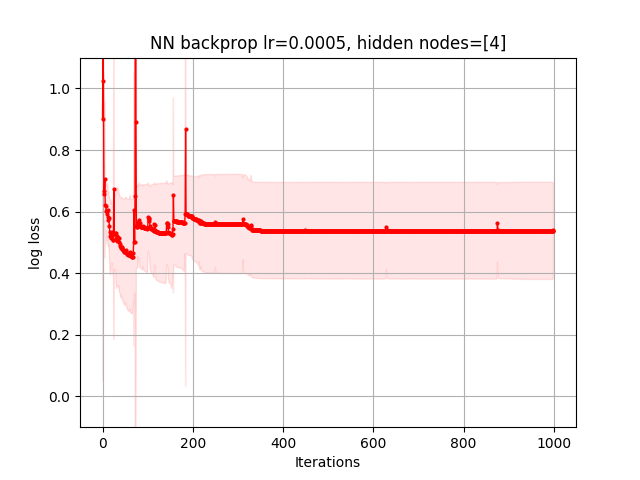

Values plotted in this chart, from the file beside it:
6.400669630612012551e-01, 8.152338526088992454e-01, 2.518340314850111561e+00, 6.950186595777729792e-01, 6.941206872474040557e-01, 6.929509450618382971e-01, 6.911804408564162783e-01, 6.885951858225961564e-01, 6.846316174146488409e-01, 6.770542055866332065e-01, 6.641425210372763344e-01, 6.466814823216884278e-01, 6.300619971909786621e-01, 6.148112090058637236e-01, 6.014823425662715328e-01, 5.883705921672344186e-01, 5.798665721502908044e-01, 5.754414072889918463e-01, 5.737743224471767434e-01, 5.651271372657552527e-01, 5.596024380230755213e-01, 5.564227362092369900e-01, 5.536769711180059561e-01, 5.502583633688238329e-01
9.563106267139456218e-01, 7.796018613399702257e-01, 2.027621227028797435e+00, 8.530957841158572919e-01, 6.935508783130338584e-01, 6.934984438757165748e-01, 6.934510665690094555e-01, 6.934149509415777901e-01, 6.933928347788359536e-01, 6.933722784650470095e-01, 6.933531360843514513e-01, 6.933352750212620208e-01, 6.933185743774905596e-01, 6.933049998831620764e-01, 6.932953309143194964e-01, 6.932861668651421061e-01, 6.932774733552842239e-01, 6.932692182557196325e-01, 6.932613714961215479e-01, 6.932539048901495971e-01, 6.932484336512555467e-01, 6.932443219636725829e-01, 6.932403670755404868e-01, 6.932365619039194682e-01
1.089616798728172853e+00, 4.402284209776318846e+00, 6.890410050234131445e-01, 6.880049983076040876e-01, 6.870345884761825950e-01, 6.861381834384954193e-01, 6.852697630869979406e-01, 6.844225166924602366e-01, 6.835183464867810033e-01, 6.825674546694272538e-01, 6.811249623251691698e-01, 6.793891189771127381e-01, 6.779233160583854056e-01, 6.719386799552637957e-01, 6.697757576196350371e-01, 6.668929498177831316e-01, 6.654183905098031149e-01, 6.711345806743206355e-01, 6.601761457114240228e-01, 6.490418171340721631e-01, 6.441299730167977522e-01, 6.428340568782796582e-01, 6.361126506169376693e-01, 6.350158360540031355e-01
6.614804607219871846e-01, 1.031293252851238629e+00, 9.594342165151492630e-01, 6.884148549897550762e-01, 6.868307036254717168e-01, 6.845419094578116814e-01, 6.812091923041287966e-01, 6.761889540030218138e-01, 6.701443618244162792e-01, 6.641861681080566404e-01, 6.576522922937929616e-01, 6.516861425137588926e-01, 6.465550350244569922e-01, 6.395336116481059596e-01, 6.258944437195753663e-01, 6.007348535458724159e-01, 5.714046313220939588e-01, 5.448469099850103969e-01, 5.279271705495303113e-01, 5.174996376741011206e-01, 5.091324528326964804e-01, 5.029327557454613684e-01, 4.985466201332526825e-01, 4.956402988706968826e-01
8.170810328925827148e-01, 8.667419836908349939e-01, 6.787303095288146348e-01, 6.533866023959663538e-01, 6.327252301367908283e-01, 6.034788436260485334e-01, 5.716026254478473456e-01, 5.425497900240494609e-01, 5.459420666414822598e-01, 6.017295658773523792e-01, 6.229581049242396418e-01, 6.010733583357179555e-01, 5.803741375634147159e-01, 5.569067517515700061e-01, 5.246596956668418965e-01, 4.440554603216901874e-01, 3.212765715489177554e-01, 3.089276219085944630e-01, 3.174008709148299356e-01, 3.865999542375392894e-01, 5.222880827566688255e-01, 4.436188599511515229e-01, 4.160260752746059998e-01, 3.996325292527955209e-01
6.391521798420153333e-01, 5.684575943611772653e-01, 6.148614487237852311e-01, 5.259091256067366382e-01, 5.007003969393326592e-01, 4.775533247471816511e-01, 4.641364168165384996e-01, 4.860130588547960095e-01, 4.553297117680396022e-01, 4.200342644221640720e-01, 4.922437957305190182e-01, 6.728131378597786982e-01, 5.008331257308845652e-01, 4.714210533284816651e-01, 4.568636292873349269e-01, 4.428770102603966086e-01, 4.291943783339148832e-01, 4.187434420299603888e-01, 4.091466729547222347e-01, 3.996510813668124884e-01, 3.912166993079058686e-01, 3.806545706515481187e-01, 3.716120403228631019e-01, 3.250818111835592772e-01
7.183295235618183394e-01, 8.960587027932660487e-01, 7.771979661817620677e-01, 6.038451981572267036e-01, 5.478159764805708987e-01, 5.154804490092774749e-01, 4.995452163250947430e-01, 4.906907064645208427e-01, 4.879450432707941876e-01, 4.736003071094601613e-01, 4.657814749772067331e-01, 4.638264718525845764e-01, 4.760866199219617734e-01, 4.545952446098315836e-01, 4.491102385902215888e-01, 4.440055777230819678e-01, 4.391801854426008456e-01, 4.349236922247708415e-01, 4.349742393151927455e-01, 4.297854394331702688e-01, 4.264513005261665324e-01, 4.259866485865180241e-01, 4.422667933882434843e-01, 4.230103490775489194e-01
7.061233572449838736e-01, 6.539075829262812611e-01, 5.988685702024303392e-01, 5.417178369669964910e-01, 9.193389610743146756e-01, 1.432235684302508805e+00, 6.808910194802447746e-01, 6.645027283406326202e-01, 6.275786384466154333e-01, 5.664557433678829579e-01, 5.340518052046056008e-01, 5.212759554730358458e-01, 5.179571986330742117e-01, 4.937155182305702494e-01, 4.851723225984411192e-01, 4.831840814888396785e-01, 5.117936227963562068e-01, 4.805070750077681807e-01, 4.668428860370504863e-01, 4.611218762196683807e-01, 4.563209163344399411e-01, 4.525670151762949955e-01, 4.494712097862866296e-01, 4.463648938509208186e-01
8.893044394929805474e-01, 7.199017481114240447e-01, 6.766820570251835809e-01, 6.423463154287893939e-01, 6.051826316982200638e-01, 5.743651741390014553e-01, 5.514927529151727459e-01, 5.761122171999106811e-01, 4.883119027093460462e-01, 4.769721358307649761e-01, 5.294553317170401785e-01, 4.455615894214590145e-01, 4.357320786649998001e-01, 4.640300674970783135e-01, 6.367241247371656643e-01, 5.238156787525463098e-01, 4.752054781976712272e-01, 4.260683374902454190e-01, 4.112780010943627995e-01, 4.270986943167504601e-01, 4.581768789972829881e-01, 6.247874799542629809e-01, 5.292875869392549282e-01, 4.878728200810175109e-01
1.886037622001035086e+00, 7.059504417379377506e-01, 6.885300618714143006e-01, 6.872416965136149969e-01, 6.854373452836435288e-01, 6.838538490686225657e-01, 6.817321575414728718e-01, 6.789953467953323551e-01, 6.756370194167728993e-01, 6.720128524156898653e-01, 6.685664257261262344e-01, 6.653437196759042216e-01, 6.620377972986343229e-01, 6.544234481387273261e-01, 6.468054763227524262e-01, 6.404584783260929282e-01, 6.376849177622438969e-01, 6.379294706531116743e-01, 6.397095772340174458e-01, 6.326465032923831444e-01, 6.311659399349183186e-01, 6.300573549339829604e-01, 6.291766706644341678e-01, 6.291437454295707443e-01
